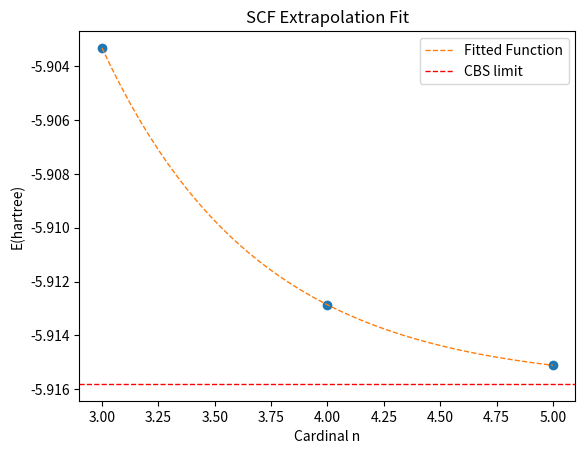

Write the Python code that produced this figure.
#! /usr/bin/env python

import sys,os
import pandas as pd
from scipy.optimize import curve_fit
import numpy as np
import matplotlib as mpl
import matplotlib.pyplot as plt


#~~~~~~~~ Input ~~~~~~~~~~~~
basis = np.array([3,4,5])
scf  = np.array([-5.90331349, -5.91286331, -5.91511215]) 
#scf  = np.array([-5.91227766, -5.92218445, -5.92457834,]) #Pople
#ccsd = np.array([-5.94301458, -5.95214538, -5.95475895, -5.95555698])
#~~~~~~~~~~~~~~~~~~~~~~~~~~~
#corr = ccsd - scf




def scf_cbs(n, e_cbs, c, d):	#SCF
        y=e_cbs+c*np.exp(-d*n)
        return y

def corr_cbs(n, e_cbs, c, d):	#Correlation
        y=e_cbs+c/(n+3.0/8.0)**3.0+d/(n+3.0/8.0)**5.0
        return y

####~~~~~~~~~~~~~~Corr~~~~~~~~~~~~~~~~~~~~~~
#
#xdata=basis
#ydata=corr
#
#initial=[min(ydata), 0.1, 1.0]
#limit=( [-np.inf, -np.inf, -np.inf], [min(ydata), np.inf, np.inf] )
#popt_corr, pcov_corr = curve_fit(corr_cbs, xdata, ydata, p0=initial, bounds=limit)
#print("Fit params:", popt_corr, np.sqrt(np.diag(pcov_corr)), "\n")
#
#x=np.linspace(xdata[0],xdata[-1],50)
#fig, ax = plt.subplots()
#plt.plot(xdata, ydata, 'o')
#plt.plot(x, corr_cbs(x, *popt_corr), '--', lw=1, label="Fitted Function")
#plt.axhline(y=popt_corr[0], ls='dashed', lw=1, color='red', label='CBS limit')
#ax.set(title='Extrapolation of Correlation',
#xlabel='Cardinal n',
#ylabel='E(hartree)')
#legend = ax.legend(loc='best', shadow=False)
##plt.savefig('extrap.png', format='png', dpi=100)
#plt.show()
#

#~~~~~~~~~~~SCF~~~~~~~~~~~~~~~~~~~~~~~~~

xdata=basis
ydata=scf

initial=[min(ydata), 0.01, 1.0]
limit=( [-np.inf, -np.inf, -np.inf], [min(ydata), np.inf, np.inf] )
popt_scf, pcov_scf = curve_fit(scf_cbs, xdata, ydata, p0=initial, bounds=limit)
print("SCF", popt_scf, np.sqrt(np.diag(pcov_scf)))

x=np.linspace(xdata[0],xdata[-1],50)
fig, ax = plt.subplots()
plt.plot(xdata, ydata, 'o')
plt.plot(x, scf_cbs(x, *popt_scf), '--', lw=1, label="Fitted Function")
plt.axhline(y=popt_scf[0], ls='dashed', lw=1, color='red', label='CBS limit')
ax.set(title='SCF Extrapolation Fit',
xlabel='Cardinal n',
ylabel='E(hartree)')
legend = ax.legend(loc='best', shadow=False)
#plt.savefig('extrap_scf.png', format='png', dpi=100)
plt.show()




